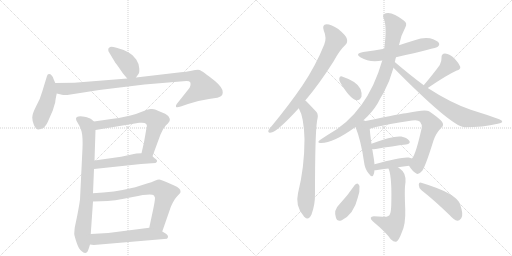
t = 0.00 s
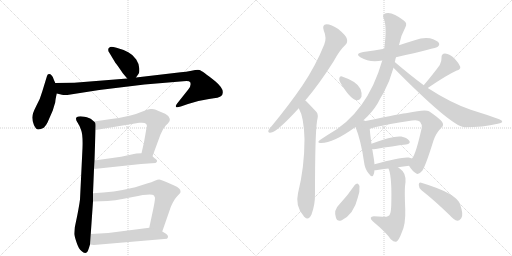
t = 3.20 s
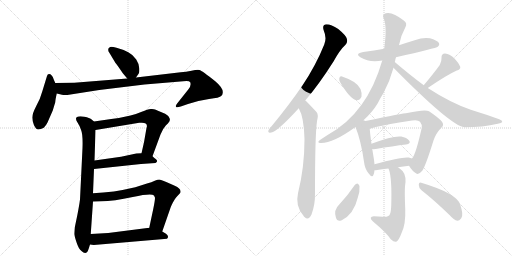
t = 6.40 s
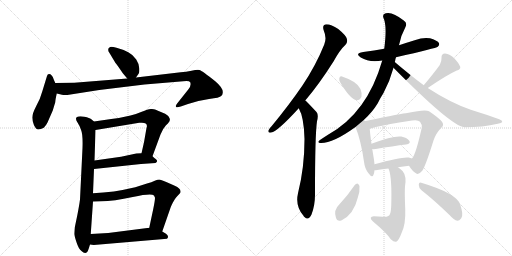
t = 9.60 s
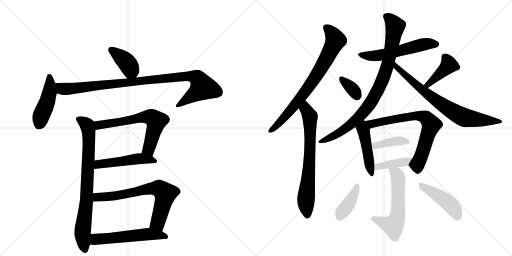
t = 12.81 s
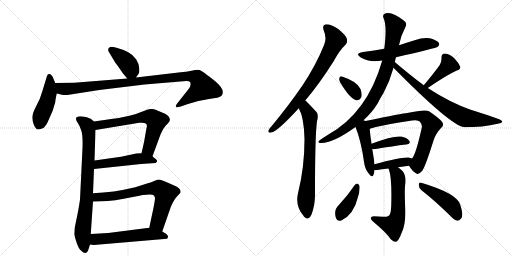
t = 16.01 s

The animated SVG that drew these frames (rendered in a browser with its animation timeline set to each time). Animation: 22 CSS @keyframes rules; one cycle of 16.01 s.

<svg version="1.1" viewBox="0 0 2048 1024" xmlns="http://www.w3.org/2000/svg">
  <g stroke="lightgray" stroke-dasharray="1,1" stroke-width="1" transform="scale(4, 4)">
    <line x1="0" y1="0" x2="256" y2="256"></line>
    <line x1="256" y1="0" x2="0" y2="256"></line>
    <line x1="128" y1="0" x2="128" y2="256"></line>
    <line x1="0" y1="128" x2="256" y2="128"></line>
    <line x1="256" y1="0" x2="512" y2="256"></line>
    <line x1="512" y1="0" x2="256" y2="256"></line>
    <line x1="384" y1="0" x2="384" y2="256"></line>
    <line x1="256" y1="128" x2="512" y2="128"></line>
  </g>
<g transform="scale(1, -1) translate(0, -850)">
   <style type="text/css">
    @keyframes keyframes0 {
      from {
       stroke: black;
       stroke-dashoffset: 392;
       stroke-width: 128;
       }
       56% {
       animation-timing-function: step-end;
       stroke: black;
       stroke-dashoffset: 0;
       stroke-width: 128;
       }
       to {
       stroke: black;
       stroke-width: 1024;
       }
       }
       #make-me-a-hanzi-animation-0 {
         animation: keyframes0 0.569010s both;
         animation-delay: 0.000000s;
         animation-timing-function: linear;
       }
    @keyframes keyframes1 {
      from {
       stroke: black;
       stroke-dashoffset: 458;
       stroke-width: 128;
       }
       60% {
       animation-timing-function: step-end;
       stroke: black;
       stroke-dashoffset: 0;
       stroke-width: 128;
       }
       to {
       stroke: black;
       stroke-width: 1024;
       }
       }
       #make-me-a-hanzi-animation-1 {
         animation: keyframes1 0.622721s both;
         animation-delay: 0.569010s;
         animation-timing-function: linear;
       }
    @keyframes keyframes2 {
      from {
       stroke: black;
       stroke-dashoffset: 994;
       stroke-width: 128;
       }
       76% {
       animation-timing-function: step-end;
       stroke: black;
       stroke-dashoffset: 0;
       stroke-width: 128;
       }
       to {
       stroke: black;
       stroke-width: 1024;
       }
       }
       #make-me-a-hanzi-animation-2 {
         animation: keyframes2 1.058919s both;
         animation-delay: 1.191732s;
         animation-timing-function: linear;
       }
    @keyframes keyframes3 {
      from {
       stroke: black;
       stroke-dashoffset: 795;
       stroke-width: 128;
       }
       72% {
       animation-timing-function: step-end;
       stroke: black;
       stroke-dashoffset: 0;
       stroke-width: 128;
       }
       to {
       stroke: black;
       stroke-width: 1024;
       }
       }
       #make-me-a-hanzi-animation-3 {
         animation: keyframes3 0.896973s both;
         animation-delay: 2.250651s;
         animation-timing-function: linear;
       }
    @keyframes keyframes4 {
      from {
       stroke: black;
       stroke-dashoffset: 645;
       stroke-width: 128;
       }
       68% {
       animation-timing-function: step-end;
       stroke: black;
       stroke-dashoffset: 0;
       stroke-width: 128;
       }
       to {
       stroke: black;
       stroke-width: 1024;
       }
       }
       #make-me-a-hanzi-animation-4 {
         animation: keyframes4 0.774902s both;
         animation-delay: 3.147624s;
         animation-timing-function: linear;
       }
    @keyframes keyframes5 {
      from {
       stroke: black;
       stroke-dashoffset: 503;
       stroke-width: 128;
       }
       62% {
       animation-timing-function: step-end;
       stroke: black;
       stroke-dashoffset: 0;
       stroke-width: 128;
       }
       to {
       stroke: black;
       stroke-width: 1024;
       }
       }
       #make-me-a-hanzi-animation-5 {
         animation: keyframes5 0.659342s both;
         animation-delay: 3.922526s;
         animation-timing-function: linear;
       }
    @keyframes keyframes6 {
      from {
       stroke: black;
       stroke-dashoffset: 704;
       stroke-width: 128;
       }
       70% {
       animation-timing-function: step-end;
       stroke: black;
       stroke-dashoffset: 0;
       stroke-width: 128;
       }
       to {
       stroke: black;
       stroke-width: 1024;
       }
       }
       #make-me-a-hanzi-animation-6 {
         animation: keyframes6 0.822917s both;
         animation-delay: 4.581868s;
         animation-timing-function: linear;
       }
    @keyframes keyframes7 {
      from {
       stroke: black;
       stroke-dashoffset: 556;
       stroke-width: 128;
       }
       64% {
       animation-timing-function: step-end;
       stroke: black;
       stroke-dashoffset: 0;
       stroke-width: 128;
       }
       to {
       stroke: black;
       stroke-width: 1024;
       }
       }
       #make-me-a-hanzi-animation-7 {
         animation: keyframes7 0.702474s both;
         animation-delay: 5.404785s;
         animation-timing-function: linear;
       }
    @keyframes keyframes8 {
      from {
       stroke: black;
       stroke-dashoffset: 764;
       stroke-width: 128;
       }
       71% {
       animation-timing-function: step-end;
       stroke: black;
       stroke-dashoffset: 0;
       stroke-width: 128;
       }
       to {
       stroke: black;
       stroke-width: 1024;
       }
       }
       #make-me-a-hanzi-animation-8 {
         animation: keyframes8 0.871745s both;
         animation-delay: 6.107259s;
         animation-timing-function: linear;
       }
    @keyframes keyframes9 {
      from {
       stroke: black;
       stroke-dashoffset: 710;
       stroke-width: 128;
       }
       70% {
       animation-timing-function: step-end;
       stroke: black;
       stroke-dashoffset: 0;
       stroke-width: 128;
       }
       to {
       stroke: black;
       stroke-width: 1024;
       }
       }
       #make-me-a-hanzi-animation-9 {
         animation: keyframes9 0.827799s both;
         animation-delay: 6.979004s;
         animation-timing-function: linear;
       }
    @keyframes keyframes10 {
      from {
       stroke: black;
       stroke-dashoffset: 562;
       stroke-width: 128;
       }
       65% {
       animation-timing-function: step-end;
       stroke: black;
       stroke-dashoffset: 0;
       stroke-width: 128;
       }
       to {
       stroke: black;
       stroke-width: 1024;
       }
       }
       #make-me-a-hanzi-animation-10 {
         animation: keyframes10 0.707357s both;
         animation-delay: 7.806803s;
         animation-timing-function: linear;
       }
    @keyframes keyframes11 {
      from {
       stroke: black;
       stroke-dashoffset: 891;
       stroke-width: 128;
       }
       74% {
       animation-timing-function: step-end;
       stroke: black;
       stroke-dashoffset: 0;
       stroke-width: 128;
       }
       to {
       stroke: black;
       stroke-width: 1024;
       }
       }
       #make-me-a-hanzi-animation-11 {
         animation: keyframes11 0.975098s both;
         animation-delay: 8.514160s;
         animation-timing-function: linear;
       }
    @keyframes keyframes12 {
      from {
       stroke: black;
       stroke-dashoffset: 757;
       stroke-width: 128;
       }
       71% {
       animation-timing-function: step-end;
       stroke: black;
       stroke-dashoffset: 0;
       stroke-width: 128;
       }
       to {
       stroke: black;
       stroke-width: 1024;
       }
       }
       #make-me-a-hanzi-animation-12 {
         animation: keyframes12 0.866048s both;
         animation-delay: 9.489258s;
         animation-timing-function: linear;
       }
    @keyframes keyframes13 {
      from {
       stroke: black;
       stroke-dashoffset: 347;
       stroke-width: 128;
       }
       53% {
       animation-timing-function: step-end;
       stroke: black;
       stroke-dashoffset: 0;
       stroke-width: 128;
       }
       to {
       stroke: black;
       stroke-width: 1024;
       }
       }
       #make-me-a-hanzi-animation-13 {
         animation: keyframes13 0.532389s both;
         animation-delay: 10.355306s;
         animation-timing-function: linear;
       }
    @keyframes keyframes14 {
      from {
       stroke: black;
       stroke-dashoffset: 416;
       stroke-width: 128;
       }
       58% {
       animation-timing-function: step-end;
       stroke: black;
       stroke-dashoffset: 0;
       stroke-width: 128;
       }
       to {
       stroke: black;
       stroke-width: 1024;
       }
       }
       #make-me-a-hanzi-animation-14 {
         animation: keyframes14 0.588542s both;
         animation-delay: 10.887695s;
         animation-timing-function: linear;
       }
    @keyframes keyframes15 {
      from {
       stroke: black;
       stroke-dashoffset: 462;
       stroke-width: 128;
       }
       60% {
       animation-timing-function: step-end;
       stroke: black;
       stroke-dashoffset: 0;
       stroke-width: 128;
       }
       to {
       stroke: black;
       stroke-width: 1024;
       }
       }
       #make-me-a-hanzi-animation-15 {
         animation: keyframes15 0.625977s both;
         animation-delay: 11.476237s;
         animation-timing-function: linear;
       }
    @keyframes keyframes16 {
      from {
       stroke: black;
       stroke-dashoffset: 716;
       stroke-width: 128;
       }
       70% {
       animation-timing-function: step-end;
       stroke: black;
       stroke-dashoffset: 0;
       stroke-width: 128;
       }
       to {
       stroke: black;
       stroke-width: 1024;
       }
       }
       #make-me-a-hanzi-animation-16 {
         animation: keyframes16 0.832682s both;
         animation-delay: 12.102214s;
         animation-timing-function: linear;
       }
    @keyframes keyframes17 {
      from {
       stroke: black;
       stroke-dashoffset: 395;
       stroke-width: 128;
       }
       56% {
       animation-timing-function: step-end;
       stroke: black;
       stroke-dashoffset: 0;
       stroke-width: 128;
       }
       to {
       stroke: black;
       stroke-width: 1024;
       }
       }
       #make-me-a-hanzi-animation-17 {
         animation: keyframes17 0.571452s both;
         animation-delay: 12.934896s;
         animation-timing-function: linear;
       }
    @keyframes keyframes18 {
      from {
       stroke: black;
       stroke-dashoffset: 402;
       stroke-width: 128;
       }
       57% {
       animation-timing-function: step-end;
       stroke: black;
       stroke-dashoffset: 0;
       stroke-width: 128;
       }
       to {
       stroke: black;
       stroke-width: 1024;
       }
       }
       #make-me-a-hanzi-animation-18 {
         animation: keyframes18 0.577148s both;
         animation-delay: 13.506348s;
         animation-timing-function: linear;
       }
    @keyframes keyframes19 {
      from {
       stroke: black;
       stroke-dashoffset: 588;
       stroke-width: 128;
       }
       66% {
       animation-timing-function: step-end;
       stroke: black;
       stroke-dashoffset: 0;
       stroke-width: 128;
       }
       to {
       stroke: black;
       stroke-width: 1024;
       }
       }
       #make-me-a-hanzi-animation-19 {
         animation: keyframes19 0.728516s both;
         animation-delay: 14.083496s;
         animation-timing-function: linear;
       }
    @keyframes keyframes20 {
      from {
       stroke: black;
       stroke-dashoffset: 400;
       stroke-width: 128;
       }
       57% {
       animation-timing-function: step-end;
       stroke: black;
       stroke-dashoffset: 0;
       stroke-width: 128;
       }
       to {
       stroke: black;
       stroke-width: 1024;
       }
       }
       #make-me-a-hanzi-animation-20 {
         animation: keyframes20 0.575521s both;
         animation-delay: 14.812012s;
         animation-timing-function: linear;
       }
    @keyframes keyframes21 {
      from {
       stroke: black;
       stroke-dashoffset: 452;
       stroke-width: 128;
       }
       60% {
       animation-timing-function: step-end;
       stroke: black;
       stroke-dashoffset: 0;
       stroke-width: 128;
       }
       to {
       stroke: black;
       stroke-width: 1024;
       }
       }
       #make-me-a-hanzi-animation-21 {
         animation: keyframes21 0.617839s both;
         animation-delay: 15.387533s;
         animation-timing-function: linear;
       }
</style>
<path d="M 492 556 L 509 536 C 527 515 527 515 544 540 L 555 556 Q 558 560 557 577 Q 557 593 545 612 Q 534 630 513 641 Q 493 652 466 659 Q 440 666 438 660 Q 433 658 433 652 Q 432 646 438 638 L 462 598 Q 464 597 492 556 Z" fill="lightgray"></path> 
<path d="M 221 518 L 215 532 Q 208 554 196 554 Q 190 554 188 546 L 169 484 Q 162 457 145 426 Q 129 395 129 380 Q 129 365 136 349 Q 144 332 153 332 Q 163 332 175 339 Q 185 349 190 360 L 211 408 L 221 441 Q 221 449 227 476 C 231 495 231 495 221 518 Z" fill="lightgray"></path> 
<path d="M 509 536 L 297 519 L 221 518 C 191 518 198 483 227 476 L 248 471 Q 258 468 282 472 L 397 490 L 578 512 L 733 525 Q 756 529 761 521 Q 766 507 753 492 L 707 434 Q 702 427 704 423 Q 706 418 723 424 L 752 434 Q 793 449 836 454 Q 879 459 885 466 Q 891 472 891 480 Q 893 498 861 525 Q 807 568 798 570 Q 789 572 766 567 Q 744 562 723 561 L 544 540 L 509 536 Z" fill="lightgray"></path> 
<path d="M 376 364 L 364 374 Q 359 378 338 383 Q 317 387 308 382 Q 299 376 310 360 Q 317 350 324 331 Q 332 312 330 258 L 320 52 Q 317 29 309 -12 L 299 -60 Q 297 -80 297 -86 Q 297 -92 306 -119 Q 315 -147 326 -154 Q 346 -175 355 -144 L 360 -128 L 363 -86 L 372 44 L 372 77 L 376 174 L 378 208 L 382 330 C 383 358 383 358 376 364 Z" fill="lightgray"></path> 
<path d="M 610 225 L 642 312 Q 650 334 664 349 Q 679 363 679 369 Q 681 373 676 381 Q 672 391 651 399 Q 631 407 623 411 Q 615 415 603 414 Q 591 413 567 403 Q 544 393 522 388 Q 486 379 445 374 L 376 364 C 346 360 352 325 382 330 L 557 359 L 565 359 Q 594 360 586 338 L 576 281 L 566 237 C 559 208 600 197 610 225 Z" fill="lightgray"></path> 
<path d="M 376 174 L 564 194 L 622 198 Q 635 205 622 215 L 621 215 Q 615 220 610 225 C 596 238 596 238 566 237 L 545 236 L 484 223 L 378 208 C 348 204 346 171 376 174 Z" fill="lightgray"></path> 
<path d="M 649 -76 L 681 16 Q 682 21 691 39 Q 700 56 706 62 L 719 76 Q 723 80 722 85 Q 722 97 699 107 L 665 122 Q 643 132 637 132 Q 631 132 619 127 Q 607 121 588 116 L 541 101 Q 454 80 372 77 C 342 76 342 43 372 44 L 403 45 Q 456 45 531 62 Q 606 78 616 68 L 620 59 Q 620 48 613 14 L 597 -61 C 591 -90 639 -104 649 -76 Z" fill="lightgray"></path> 
<path d="M 360 -128 L 375 -130 L 668 -105 Q 678 -95 664 -85 L 649 -76 L 597 -61 L 433 -82 L 363 -86 C 333 -88 330 -124 360 -128 Z" fill="lightgray"></path> 
<path d="M 1221 448 Q 1275 511 1334 604 Q 1359 650 1382 671 Q 1392 681 1387 696 Q 1383 709 1353 734 Q 1325 753 1306 753 Q 1287 752 1295 728 Q 1308 698 1297 672 Q 1263 587 1209 507 Q 1157 431 1087 346 Q 1077 336 1074 329 Q 1070 317 1085 320 Q 1109 323 1195 417 L 1221 448 Z" fill="lightgray"></path> 
<path d="M 1195 417 Q 1216 381 1218 294 Q 1218 180 1192 77 Q 1180 26 1214 -13 Q 1215 -16 1218 -18 Q 1234 -34 1246 -8 Q 1261 32 1260 77 Q 1260 312 1268 365 Q 1275 392 1266 402 Q 1227 444 1221 448 C 1199 468 1182 444 1195 417 Z" fill="lightgray"></path> 
<path d="M 1584 621 Q 1746 658 1751 663 Q 1760 670 1755 679 Q 1748 689 1720 697 Q 1690 701 1662 690 Q 1629 680 1596 669 L 1537 655 Q 1497 648 1453 642 Q 1417 636 1443 620 Q 1477 599 1529 608 L 1584 621 Z" fill="lightgray"></path> 
<path d="M 1454 369 Q 1490 402 1511 437 Q 1521 458 1534 478 Q 1559 524 1574 579 L 1579 602 Q 1579 603 1580 604 Q 1581 613 1584 621 L 1596 669 Q 1596 672 1597 673 Q 1604 709 1621 740 Q 1631 758 1615 768 Q 1569 805 1543 797 Q 1528 793 1534 778 Q 1549 748 1537 655 L 1529 608 Q 1469 398 1312 311 Q 1296 301 1280 290 Q 1267 281 1279 278 Q 1328 274 1422 342 L 1454 369 Z" fill="lightgray"></path> 
<path d="M 1574 579 Q 1802 348 1857 341 Q 1932 341 1991 355 Q 2007 358 2009 362 Q 2010 368 1997 373 Q 1945 392 1883 411 Q 1802 439 1711 498 L 1695 509 Q 1641 549 1579 602 C 1556 621 1553 600 1574 579 Z" fill="lightgray"></path> 
<path d="M 1361 520 Q 1401 453 1426 449 Q 1439 448 1446 463 Q 1449 475 1442 494 Q 1429 524 1368 544 Q 1359 547 1357 536 Q 1356 529 1361 520 Z" fill="lightgray"></path> 
<path d="M 1711 498 Q 1787 550 1827 568 Q 1843 572 1841 583 Q 1835 598 1818 616 Q 1800 634 1780 636 Q 1765 636 1766 618 Q 1767 605 1759 590 Q 1737 559 1695 509 C 1676 486 1686 481 1711 498 Z" fill="lightgray"></path> 
<path d="M 1462 366 Q 1461 367 1454 369 C 1426 379 1411 370 1422 342 Q 1444 288 1456 203 Q 1459 175 1474 157 Q 1489 136 1494 151 Q 1497 158 1498 169 L 1498 193 Q 1497 202 1496 211 Q 1492 235 1489 254 L 1486 275 Q 1480 317 1479 335 C 1477 360 1477 360 1462 366 Z" fill="lightgray"></path> 
<path d="M 1636 187 Q 1651 163 1665 156 Q 1674 149 1689 167 Q 1702 185 1734 288 Q 1743 316 1765 339 Q 1778 349 1768 363 Q 1755 379 1716 405 Q 1701 414 1629 398 Q 1614 398 1462 366 C 1433 360 1450 327 1479 335 Q 1540 353 1648 368 Q 1672 372 1680 363 Q 1690 350 1687 339 Q 1663 231 1648 216 C 1633 191 1633 191 1636 187 Z" fill="lightgray"></path> 
<path d="M 1489 254 Q 1493 253 1503 254 Q 1573 266 1624 272 Q 1645 276 1637 287 Q 1627 300 1605 304 Q 1572 308 1486 275 C 1458 264 1459 257 1489 254 Z" fill="lightgray"></path> 
<path d="M 1592 181 Q 1614 185 1636 187 C 1666 190 1676 204 1648 216 Q 1642 219 1635 220 Q 1608 224 1498 193 C 1469 185 1468 169 1498 169 Q 1499 169 1503 169 Q 1528 173 1554 176 L 1592 181 Z" fill="lightgray"></path> 
<path d="M 1554 176 Q 1554 175 1556 171 Q 1568 137 1565 30 Q 1564 2 1560 -6 Q 1557 -19 1531 -17 Q 1513 -16 1495 -15 Q 1485 -15 1483 -21 Q 1482 -28 1492 -36 Q 1546 -81 1563 -107 Q 1576 -119 1585 -117 Q 1595 -113 1607 -80 Q 1623 -47 1621 12 Q 1618 81 1620 105 Q 1627 145 1611 165 Q 1601 175 1592 181 C 1568 199 1544 204 1554 176 Z" fill="lightgray"></path> 
<path d="M 1419 110 Q 1391 68 1357 32 Q 1333 10 1344 -22 Q 1348 -38 1367 -31 Q 1415 -7 1431 59 Q 1440 84 1438 106 Q 1435 113 1430 116 Q 1423 116 1419 110 Z" fill="lightgray"></path> 
<path d="M 1686 89 Q 1737 49 1799 -11 Q 1815 -30 1830 -33 Q 1837 -33 1845 -23 Q 1855 -10 1841 31 Q 1829 76 1685 119 Q 1676 123 1675 111 Q 1675 98 1686 89 Z" fill="lightgray"></path> 
      <clipPath id="make-me-a-hanzi-clip-0">
      <path d="M 492 556 L 509 536 C 527 515 527 515 544 540 L 555 556 Q 558 560 557 577 Q 557 593 545 612 Q 534 630 513 641 Q 493 652 466 659 Q 440 666 438 660 Q 433 658 433 652 Q 432 646 438 638 L 462 598 Q 464 597 492 556 Z" fill="lightgray"></path>
      </clipPath>
      <path clip-path="url(#make-me-a-hanzi-clip-0)" d="M 446 649 L 511 595 L 523 570 L 513 548 " fill="none" id="make-me-a-hanzi-animation-0" stroke-dasharray="264 528" stroke-linecap="round"></path>

      <clipPath id="make-me-a-hanzi-clip-1">
      <path d="M 221 518 L 215 532 Q 208 554 196 554 Q 190 554 188 546 L 169 484 Q 162 457 145 426 Q 129 395 129 380 Q 129 365 136 349 Q 144 332 153 332 Q 163 332 175 339 Q 185 349 190 360 L 211 408 L 221 441 Q 221 449 227 476 C 231 495 231 495 221 518 Z" fill="lightgray"></path>
      </clipPath>
      <path clip-path="url(#make-me-a-hanzi-clip-1)" d="M 198 544 L 197 474 L 156 349 " fill="none" id="make-me-a-hanzi-animation-1" stroke-dasharray="330 660" stroke-linecap="round"></path>

      <clipPath id="make-me-a-hanzi-clip-2">
      <path d="M 509 536 L 297 519 L 221 518 C 191 518 198 483 227 476 L 248 471 Q 258 468 282 472 L 397 490 L 578 512 L 733 525 Q 756 529 761 521 Q 766 507 753 492 L 707 434 Q 702 427 704 423 Q 706 418 723 424 L 752 434 Q 793 449 836 454 Q 879 459 885 466 Q 891 472 891 480 Q 893 498 861 525 Q 807 568 798 570 Q 789 572 766 567 Q 744 562 723 561 L 544 540 L 509 536 Z" fill="lightgray"></path>
      </clipPath>
      <path clip-path="url(#make-me-a-hanzi-clip-2)" d="M 229 512 L 248 495 L 286 495 L 718 543 L 763 545 L 790 537 L 811 501 L 709 428 " fill="none" id="make-me-a-hanzi-animation-2" stroke-dasharray="866 1732" stroke-linecap="round"></path>

      <clipPath id="make-me-a-hanzi-clip-3">
      <path d="M 376 364 L 364 374 Q 359 378 338 383 Q 317 387 308 382 Q 299 376 310 360 Q 317 350 324 331 Q 332 312 330 258 L 320 52 Q 317 29 309 -12 L 299 -60 Q 297 -80 297 -86 Q 297 -92 306 -119 Q 315 -147 326 -154 Q 346 -175 355 -144 L 360 -128 L 363 -86 L 372 44 L 372 77 L 376 174 L 378 208 L 382 330 C 383 358 383 358 376 364 Z" fill="lightgray"></path>
      </clipPath>
      <path clip-path="url(#make-me-a-hanzi-clip-3)" d="M 316 373 L 349 348 L 356 293 L 346 50 L 330 -84 L 340 -147 " fill="none" id="make-me-a-hanzi-animation-3" stroke-dasharray="667 1334" stroke-linecap="round"></path>

      <clipPath id="make-me-a-hanzi-clip-4">
      <path d="M 610 225 L 642 312 Q 650 334 664 349 Q 679 363 679 369 Q 681 373 676 381 Q 672 391 651 399 Q 631 407 623 411 Q 615 415 603 414 Q 591 413 567 403 Q 544 393 522 388 Q 486 379 445 374 L 376 364 C 346 360 352 325 382 330 L 557 359 L 565 359 Q 594 360 586 338 L 576 281 L 566 237 C 559 208 600 197 610 225 Z" fill="lightgray"></path>
      </clipPath>
      <path clip-path="url(#make-me-a-hanzi-clip-4)" d="M 384 360 L 401 350 L 567 381 L 608 380 L 624 366 L 617 331 L 594 254 L 575 243 " fill="none" id="make-me-a-hanzi-animation-4" stroke-dasharray="517 1034" stroke-linecap="round"></path>

      <clipPath id="make-me-a-hanzi-clip-5">
      <path d="M 376 174 L 564 194 L 622 198 Q 635 205 622 215 L 621 215 Q 615 220 610 225 C 596 238 596 238 566 237 L 545 236 L 484 223 L 378 208 C 348 204 346 171 376 174 Z" fill="lightgray"></path>
      </clipPath>
      <path clip-path="url(#make-me-a-hanzi-clip-5)" d="M 383 179 L 390 190 L 403 195 L 542 214 L 622 208 " fill="none" id="make-me-a-hanzi-animation-5" stroke-dasharray="375 750" stroke-linecap="round"></path>

      <clipPath id="make-me-a-hanzi-clip-6">
      <path d="M 649 -76 L 681 16 Q 682 21 691 39 Q 700 56 706 62 L 719 76 Q 723 80 722 85 Q 722 97 699 107 L 665 122 Q 643 132 637 132 Q 631 132 619 127 Q 607 121 588 116 L 541 101 Q 454 80 372 77 C 342 76 342 43 372 44 L 403 45 Q 456 45 531 62 Q 606 78 616 68 L 620 59 Q 620 48 613 14 L 597 -61 C 591 -90 639 -104 649 -76 Z" fill="lightgray"></path>
      </clipPath>
      <path clip-path="url(#make-me-a-hanzi-clip-6)" d="M 380 50 L 388 61 L 433 63 L 600 96 L 636 97 L 661 76 L 631 -41 L 645 -67 " fill="none" id="make-me-a-hanzi-animation-6" stroke-dasharray="576 1152" stroke-linecap="round"></path>

      <clipPath id="make-me-a-hanzi-clip-7">
      <path d="M 360 -128 L 375 -130 L 668 -105 Q 678 -95 664 -85 L 649 -76 L 597 -61 L 433 -82 L 363 -86 C 333 -88 330 -124 360 -128 Z" fill="lightgray"></path>
      </clipPath>
      <path clip-path="url(#make-me-a-hanzi-clip-7)" d="M 368 -122 L 384 -107 L 593 -86 L 660 -96 " fill="none" id="make-me-a-hanzi-animation-7" stroke-dasharray="428 856" stroke-linecap="round"></path>

      <clipPath id="make-me-a-hanzi-clip-8">
      <path d="M 1221 448 Q 1275 511 1334 604 Q 1359 650 1382 671 Q 1392 681 1387 696 Q 1383 709 1353 734 Q 1325 753 1306 753 Q 1287 752 1295 728 Q 1308 698 1297 672 Q 1263 587 1209 507 Q 1157 431 1087 346 Q 1077 336 1074 329 Q 1070 317 1085 320 Q 1109 323 1195 417 L 1221 448 Z" fill="lightgray"></path>
      </clipPath>
      <path clip-path="url(#make-me-a-hanzi-clip-8)" d="M 1306 738 L 1323 724 L 1342 689 L 1305 613 L 1248 521 L 1173 420 L 1083 329 " fill="none" id="make-me-a-hanzi-animation-8" stroke-dasharray="636 1272" stroke-linecap="round"></path>

      <clipPath id="make-me-a-hanzi-clip-9">
      <path d="M 1195 417 Q 1216 381 1218 294 Q 1218 180 1192 77 Q 1180 26 1214 -13 Q 1215 -16 1218 -18 Q 1234 -34 1246 -8 Q 1261 32 1260 77 Q 1260 312 1268 365 Q 1275 392 1266 402 Q 1227 444 1221 448 C 1199 468 1182 444 1195 417 Z" fill="lightgray"></path>
      </clipPath>
      <path clip-path="url(#make-me-a-hanzi-clip-9)" d="M 1219 441 L 1225 410 L 1240 378 L 1239 217 L 1224 52 L 1230 -8 " fill="none" id="make-me-a-hanzi-animation-9" stroke-dasharray="582 1164" stroke-linecap="round"></path>

      <clipPath id="make-me-a-hanzi-clip-10">
      <path d="M 1584 621 Q 1746 658 1751 663 Q 1760 670 1755 679 Q 1748 689 1720 697 Q 1690 701 1662 690 Q 1629 680 1596 669 L 1537 655 Q 1497 648 1453 642 Q 1417 636 1443 620 Q 1477 599 1529 608 L 1584 621 Z" fill="lightgray"></path>
      </clipPath>
      <path clip-path="url(#make-me-a-hanzi-clip-10)" d="M 1445 632 L 1518 628 L 1677 669 L 1722 676 L 1745 673 " fill="none" id="make-me-a-hanzi-animation-10" stroke-dasharray="434 868" stroke-linecap="round"></path>

      <clipPath id="make-me-a-hanzi-clip-11">
      <path d="M 1454 369 Q 1490 402 1511 437 Q 1521 458 1534 478 Q 1559 524 1574 579 L 1579 602 Q 1579 603 1580 604 Q 1581 613 1584 621 L 1596 669 Q 1596 672 1597 673 Q 1604 709 1621 740 Q 1631 758 1615 768 Q 1569 805 1543 797 Q 1528 793 1534 778 Q 1549 748 1537 655 L 1529 608 Q 1469 398 1312 311 Q 1296 301 1280 290 Q 1267 281 1279 278 Q 1328 274 1422 342 L 1454 369 Z" fill="lightgray"></path>
      </clipPath>
      <path clip-path="url(#make-me-a-hanzi-clip-11)" d="M 1544 785 L 1565 769 L 1580 746 L 1579 735 L 1554 602 L 1509 484 L 1472 423 L 1403 350 L 1340 309 L 1284 284 " fill="none" id="make-me-a-hanzi-animation-11" stroke-dasharray="763 1526" stroke-linecap="round"></path>

      <clipPath id="make-me-a-hanzi-clip-12">
      <path d="M 1574 579 Q 1802 348 1857 341 Q 1932 341 1991 355 Q 2007 358 2009 362 Q 2010 368 1997 373 Q 1945 392 1883 411 Q 1802 439 1711 498 L 1695 509 Q 1641 549 1579 602 C 1556 621 1553 600 1574 579 Z" fill="lightgray"></path>
      </clipPath>
      <path clip-path="url(#make-me-a-hanzi-clip-12)" d="M 1584 595 L 1589 575 L 1663 510 L 1743 449 L 1834 391 L 1865 378 L 2004 363 " fill="none" id="make-me-a-hanzi-animation-12" stroke-dasharray="629 1258" stroke-linecap="round"></path>

      <clipPath id="make-me-a-hanzi-clip-13">
      <path d="M 1361 520 Q 1401 453 1426 449 Q 1439 448 1446 463 Q 1449 475 1442 494 Q 1429 524 1368 544 Q 1359 547 1357 536 Q 1356 529 1361 520 Z" fill="lightgray"></path>
      </clipPath>
      <path clip-path="url(#make-me-a-hanzi-clip-13)" d="M 1368 533 L 1413 491 L 1428 466 " fill="none" id="make-me-a-hanzi-animation-13" stroke-dasharray="219 438" stroke-linecap="round"></path>

      <clipPath id="make-me-a-hanzi-clip-14">
      <path d="M 1711 498 Q 1787 550 1827 568 Q 1843 572 1841 583 Q 1835 598 1818 616 Q 1800 634 1780 636 Q 1765 636 1766 618 Q 1767 605 1759 590 Q 1737 559 1695 509 C 1676 486 1686 481 1711 498 Z" fill="lightgray"></path>
      </clipPath>
      <path clip-path="url(#make-me-a-hanzi-clip-14)" d="M 1779 622 L 1796 590 L 1714 511 L 1704 513 " fill="none" id="make-me-a-hanzi-animation-14" stroke-dasharray="288 576" stroke-linecap="round"></path>

      <clipPath id="make-me-a-hanzi-clip-15">
      <path d="M 1462 366 Q 1461 367 1454 369 C 1426 379 1411 370 1422 342 Q 1444 288 1456 203 Q 1459 175 1474 157 Q 1489 136 1494 151 Q 1497 158 1498 169 L 1498 193 Q 1497 202 1496 211 Q 1492 235 1489 254 L 1486 275 Q 1480 317 1479 335 C 1477 360 1477 360 1462 366 Z" fill="lightgray"></path>
      </clipPath>
      <path clip-path="url(#make-me-a-hanzi-clip-15)" d="M 1454 358 L 1451 334 L 1484 155 " fill="none" id="make-me-a-hanzi-animation-15" stroke-dasharray="334 668" stroke-linecap="round"></path>

      <clipPath id="make-me-a-hanzi-clip-16">
      <path d="M 1636 187 Q 1651 163 1665 156 Q 1674 149 1689 167 Q 1702 185 1734 288 Q 1743 316 1765 339 Q 1778 349 1768 363 Q 1755 379 1716 405 Q 1701 414 1629 398 Q 1614 398 1462 366 C 1433 360 1450 327 1479 335 Q 1540 353 1648 368 Q 1672 372 1680 363 Q 1690 350 1687 339 Q 1663 231 1648 216 C 1633 191 1633 191 1636 187 Z" fill="lightgray"></path>
      </clipPath>
      <path clip-path="url(#make-me-a-hanzi-clip-16)" d="M 1476 367 L 1483 357 L 1493 355 L 1664 388 L 1694 384 L 1707 376 L 1725 352 L 1671 196 L 1672 173 " fill="none" id="make-me-a-hanzi-animation-16" stroke-dasharray="588 1176" stroke-linecap="round"></path>

      <clipPath id="make-me-a-hanzi-clip-17">
      <path d="M 1489 254 Q 1493 253 1503 254 Q 1573 266 1624 272 Q 1645 276 1637 287 Q 1627 300 1605 304 Q 1572 308 1486 275 C 1458 264 1459 257 1489 254 Z" fill="lightgray"></path>
      </clipPath>
      <path clip-path="url(#make-me-a-hanzi-clip-17)" d="M 1496 260 L 1502 269 L 1555 281 L 1600 287 L 1628 282 " fill="none" id="make-me-a-hanzi-animation-17" stroke-dasharray="267 534" stroke-linecap="round"></path>

      <clipPath id="make-me-a-hanzi-clip-18">
      <path d="M 1592 181 Q 1614 185 1636 187 C 1666 190 1676 204 1648 216 Q 1642 219 1635 220 Q 1608 224 1498 193 C 1469 185 1468 169 1498 169 Q 1499 169 1503 169 Q 1528 173 1554 176 L 1592 181 Z" fill="lightgray"></path>
      </clipPath>
      <path clip-path="url(#make-me-a-hanzi-clip-18)" d="M 1501 175 L 1513 186 L 1624 203 L 1639 211 " fill="none" id="make-me-a-hanzi-animation-18" stroke-dasharray="274 548" stroke-linecap="round"></path>

      <clipPath id="make-me-a-hanzi-clip-19">
      <path d="M 1554 176 Q 1554 175 1556 171 Q 1568 137 1565 30 Q 1564 2 1560 -6 Q 1557 -19 1531 -17 Q 1513 -16 1495 -15 Q 1485 -15 1483 -21 Q 1482 -28 1492 -36 Q 1546 -81 1563 -107 Q 1576 -119 1585 -117 Q 1595 -113 1607 -80 Q 1623 -47 1621 12 Q 1618 81 1620 105 Q 1627 145 1611 165 Q 1601 175 1592 181 C 1568 199 1544 204 1554 176 Z" fill="lightgray"></path>
      </clipPath>
      <path clip-path="url(#make-me-a-hanzi-clip-19)" d="M 1560 176 L 1585 155 L 1593 130 L 1593 20 L 1586 -29 L 1573 -52 L 1491 -23 " fill="none" id="make-me-a-hanzi-animation-19" stroke-dasharray="460 920" stroke-linecap="round"></path>

      <clipPath id="make-me-a-hanzi-clip-20">
      <path d="M 1419 110 Q 1391 68 1357 32 Q 1333 10 1344 -22 Q 1348 -38 1367 -31 Q 1415 -7 1431 59 Q 1440 84 1438 106 Q 1435 113 1430 116 Q 1423 116 1419 110 Z" fill="lightgray"></path>
      </clipPath>
      <path clip-path="url(#make-me-a-hanzi-clip-20)" d="M 1428 106 L 1400 42 L 1358 -19 " fill="none" id="make-me-a-hanzi-animation-20" stroke-dasharray="272 544" stroke-linecap="round"></path>

      <clipPath id="make-me-a-hanzi-clip-21">
      <path d="M 1686 89 Q 1737 49 1799 -11 Q 1815 -30 1830 -33 Q 1837 -33 1845 -23 Q 1855 -10 1841 31 Q 1829 76 1685 119 Q 1676 123 1675 111 Q 1675 98 1686 89 Z" fill="lightgray"></path>
      </clipPath>
      <path clip-path="url(#make-me-a-hanzi-clip-21)" d="M 1686 107 L 1732 82 L 1806 28 L 1829 -19 " fill="none" id="make-me-a-hanzi-animation-21" stroke-dasharray="324 648" stroke-linecap="round"></path>

</g>
</svg>
